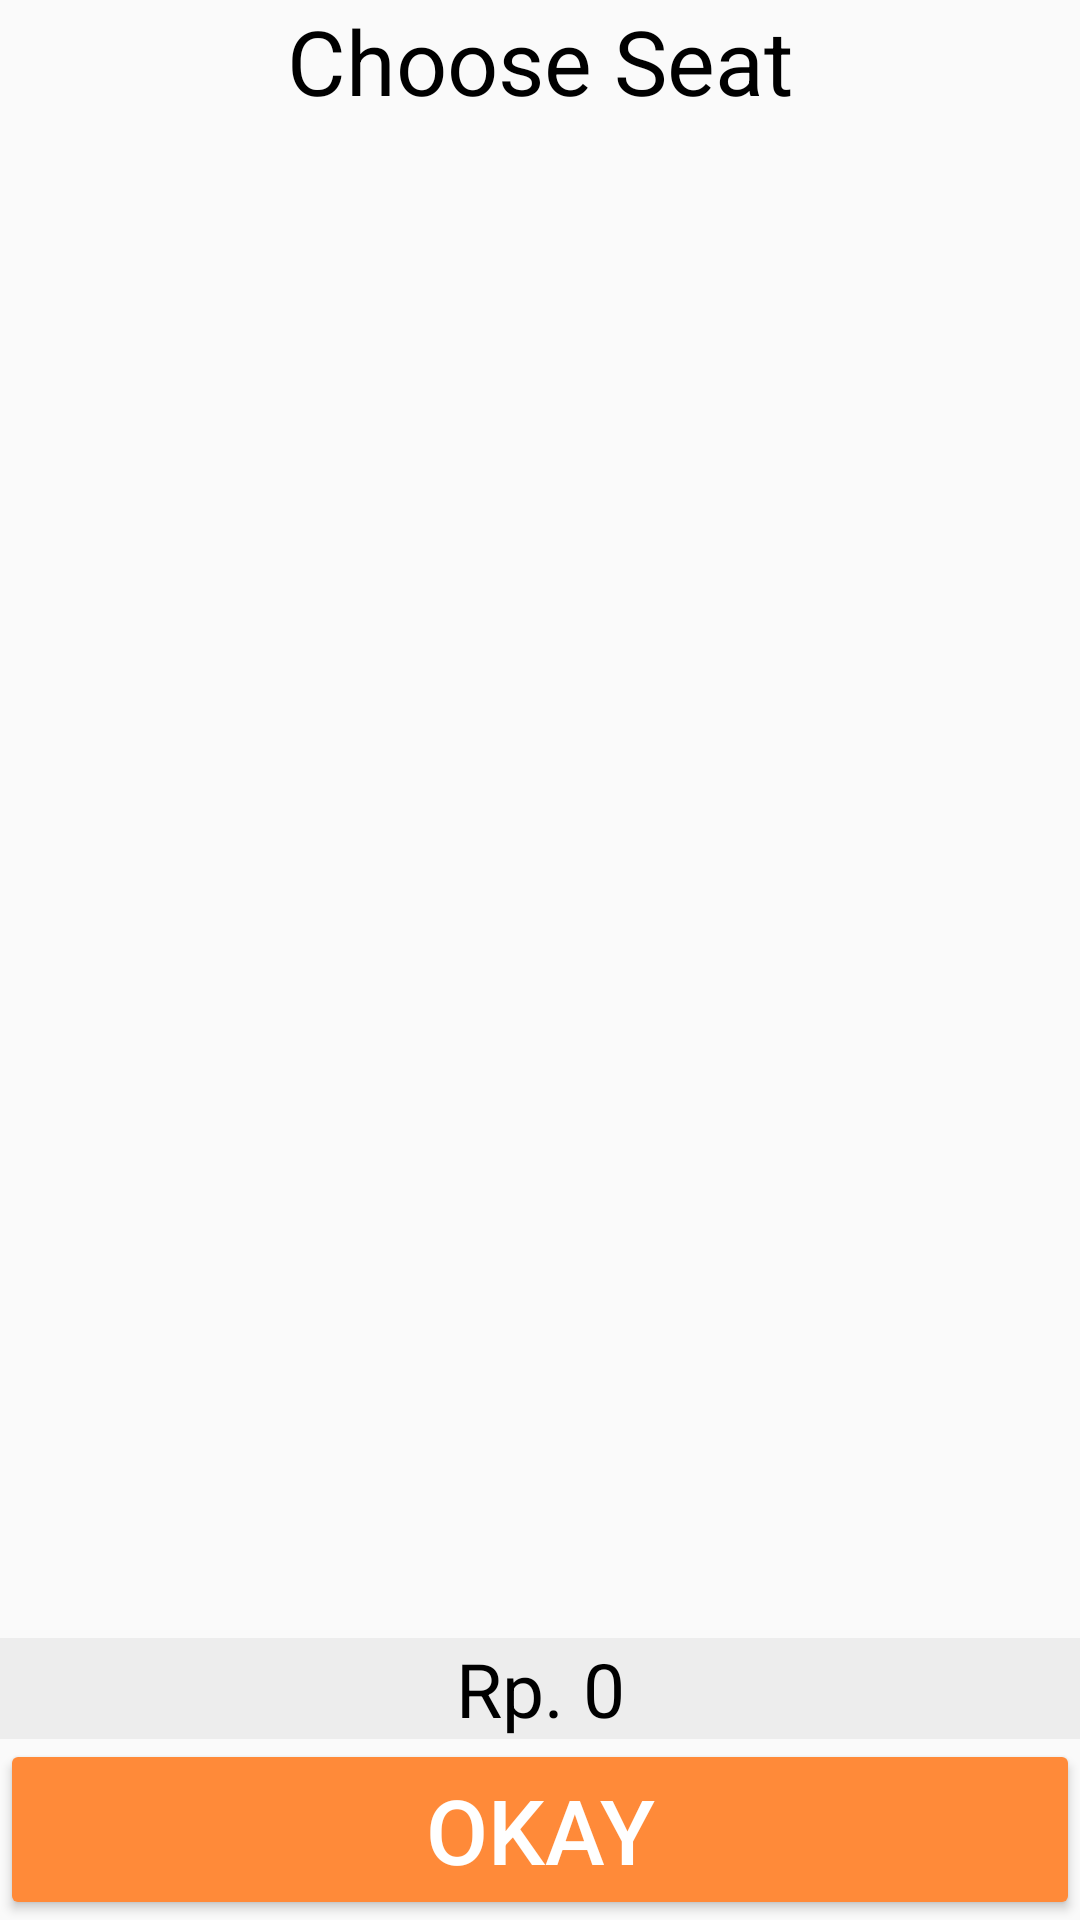

The Android layout XML behind this screen, and the referenced resources:
<!-- AndroidManifest.xml: application theme Theme.TheTicket -->
<!-- res/layout/activity_seatchs.xml -->
<?xml version="1.0" encoding="utf-8"?>
<androidx.constraintlayout.widget.ConstraintLayout xmlns:android="http://schemas.android.com/apk/res/android"
    xmlns:app="http://schemas.android.com/apk/res-auto"
    xmlns:tools="http://schemas.android.com/tools"
    android:layout_width="match_parent"
    android:layout_height="match_parent"
    tools:context=".Seatchs">

    <TextView
        android:id="@+id/textView18"
        android:layout_width="match_parent"
        android:layout_height="wrap_content"
        android:text="Choose Seat"
        android:textColor="@color/black"
        android:textSize="30dp"
        android:gravity="center"

        app:layout_constraintEnd_toEndOf="parent"
        app:layout_constraintStart_toStartOf="parent"
        app:layout_constraintTop_toTopOf="parent" />

    <androidx.recyclerview.widget.RecyclerView
        android:id="@+id/recvseat"
        android:layout_width="match_parent"
        android:layout_margin="16dp"
        android:layout_height="0dp"
        app:layout_constraintBottom_toTopOf="@+id/priceis"
        app:layout_constraintTop_toBottomOf="@+id/textView18"
        tools:layout_editor_absoluteX="0dp" />


    <TextView
        android:id="@+id/priceis"
        android:layout_width="match_parent"
        android:layout_height="wrap_content"
        android:gravity="center"
        android:text="Rp. 0"
        android:textColor="@color/black"
        android:background="@color/Whiteogray"
        android:textSize="25dp"
        app:layout_constraintBottom_toTopOf="@+id/buttonseat"
        app:layout_constraintStart_toStartOf="parent" />

    <Button
        android:id="@+id/buttonseat"
        android:layout_width="match_parent"
        android:layout_height="wrap_content"
        android:backgroundTint="@color/Orange"
        android:text="Okay"
        android:textSize="30dp"
        android:textColor="@color/white"
        app:layout_constraintBottom_toBottomOf="parent"
        app:layout_constraintEnd_toEndOf="parent"
        app:layout_constraintStart_toStartOf="parent" />

</androidx.constraintlayout.widget.ConstraintLayout>
<!-- resources referenced by this layout -->
<resources>
  <color name="Orange">#FF8A39</color>
  <color name="Whiteogray">#ededed</color>
  <color name="black">#FF000000</color>
  <color name="white">#FFFFFFFF</color>
  <style name="Theme.TheTicket" parent="Theme.MaterialComponents.DayNight.NoActionBar.Bridge">
          
          <item name="colorPrimary">@color/purple_500</item>
          <item name="colorPrimaryVariant">@color/purple_700</item>
          <item name="colorOnPrimary">@color/white</item>
          
          <item name="colorSecondary">@color/teal_200</item>
          <item name="colorSecondaryVariant">@color/teal_700</item>
          <item name="colorOnSecondary">@color/black</item>
          
          <item name="android:statusBarColor" tools:targetApi="l">?attr/colorPrimaryVariant</item>
          
      </style>
  <color name="purple_500">#FF6200EE</color>
  <color name="purple_700">#FF3700B3</color>
  <color name="teal_200">#B0E0E6</color>
  <color name="teal_700">#FF018786</color>
</resources>
